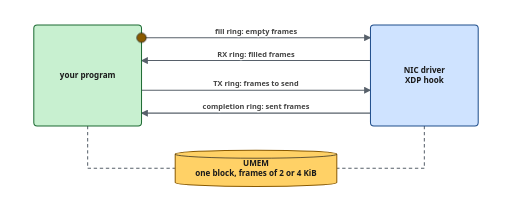
t = 0.00 s
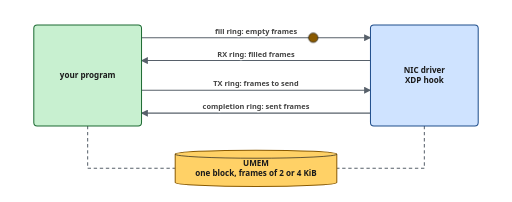
t = 1.49 s
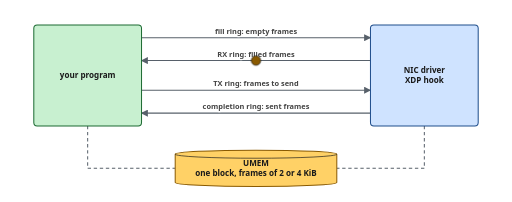
t = 2.97 s
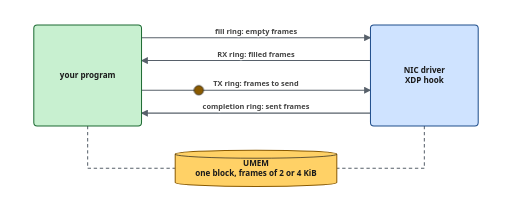
t = 4.46 s
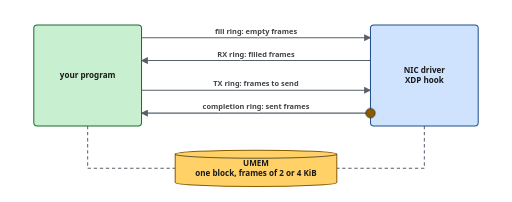
t = 5.94 s
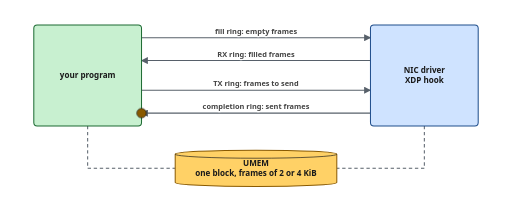
t = 7.46 s

The animated SVG that drew these frames (rendered in a browser with its animation timeline set to each time). Animation: 1 CSS @keyframes rule; one cycle of 9.00 s, repeats indefinitely.

<svg xmlns="http://www.w3.org/2000/svg" viewBox="0 0 760 300" width="760" height="300" role="img" aria-labelledby="t d">
<title id="t">AF_XDP passes frame numbers through four rings; the frames stay in the UMEM</title>
<desc id="d">Your program puts empty frames on the fill ring, the driver returns filled frames on the RX ring, your program puts frames to send on the TX ring, and the driver returns sent frames on the completion ring. The frames themselves never move: they live in one shared block of memory, the UMEM.</desc>
<defs>
<marker id="a" viewBox="0 0 10 10" refX="9" refY="5" markerWidth="7" markerHeight="7" orient="auto"><path d="M0,0 L10,5 L0,10 z" fill="#57606a"/></marker>
<marker id="w" viewBox="0 0 10 10" refX="9" refY="5" markerWidth="5" markerHeight="5" orient="auto"><path d="M0,0 L10,5 L0,10 z" fill="#8a5a00"/></marker>
</defs>
<style>
  .bg { fill: #ffffff; }
  .lane { fill: #f6f8fa; stroke: #d0d7de; }
  .grp { fill: none; stroke: #8c959f; stroke-dasharray: 5 4; }
  .box { fill: #cfe3ff; stroke: #1f4e8c; stroke-width: 1.5; }
  .app { fill: #c8f0d0; stroke: #1d6b33; stroke-width: 1.5; }
  .wait { fill: #ffc9c9; stroke: #9b1c1c; stroke-width: 1.5; }
  .mut { fill: #eeeeee; stroke: #777777; stroke-width: 1.5; }
  .foc { fill: #ffd166; stroke: #8a5a00; stroke-width: 1.5; }
  .step { fill: #ffffff; stroke: #57606a; stroke-width: 1.5; }
  .cap { font: 600 14px system-ui, -apple-system, "Segoe UI", sans-serif; fill: #1a1a1a; }
  .sub { font: 12px system-ui, -apple-system, "Segoe UI", sans-serif; fill: #444444; }
  .lbl { font: 600 12px system-ui, -apple-system, "Segoe UI", sans-serif; fill: #1a1a1a; }
  .sm { font: 600 11px system-ui, -apple-system, "Segoe UI", sans-serif; fill: #1a1a1a; }
  .gl { font: 600 11px system-ui, -apple-system, "Segoe UI", sans-serif; fill: #444444; }
  .note { font: 11px system-ui, -apple-system, "Segoe UI", sans-serif; fill: #57606a; }
  .el { font: 600 11px system-ui, -apple-system, "Segoe UI", sans-serif; fill: #444444; paint-order: stroke; stroke: #ffffff; stroke-width: 4px; stroke-linejoin: round; }
  .done { font: 700 12px system-ui, -apple-system, "Segoe UI", sans-serif; fill: #8a5a00; }
  .sl { fill: none; stroke: #1a1a1a; stroke-width: 1; }
  .wire { fill: none; stroke: #57606a; stroke-width: 1.5; }
  .walk { fill: none; stroke: #8a5a00; stroke-width: 3; }
  .dash { stroke-dasharray: 5 4; }
  .tok { fill: #8a5a00; stroke: #1a1a1a; stroke-width: 1; }
  .tokb { fill: #1f4e8c; stroke: #0b1f33; stroke-width: 1; }
  .tokr { fill: #9b1c1c; stroke: #2b0a0a; stroke-width: 1; }
  .tokg { fill: #1d6b33; stroke: #0b2613; stroke-width: 1; }
  .head { stroke: #8a5a00; stroke-width: 2; stroke-dasharray: 4 3; }
  .k1 { transform: translate(210px, 168px); animation: k1 9s linear infinite; }
  @keyframes k1 { 0% { transform: translate(210px, 56px); } 6% { transform: translate(210px, 56px); } 20% { transform: translate(550px, 56px); } 25.8% { transform: translate(550px, 56px); } 26% { transform: translate(550px, 90px); } 40% { transform: translate(210px, 90px); } 45.8% { transform: translate(210px, 90px); } 46% { transform: translate(210px, 134px); } 60% { transform: translate(550px, 134px); } 65.8% { transform: translate(550px, 134px); } 66% { transform: translate(550px, 168px); } 80% { transform: translate(210px, 168px); } 85.8% { transform: translate(210px, 168px); } 100% { transform: translate(210px, 168px); } }
  @media (prefers-color-scheme: dark) {
    svg > * { filter: invert(0.88) hue-rotate(180deg); }
  }
  @media (prefers-reduced-motion: reduce) {
    .k1 { animation: none; }
  }
</style>
<rect class="bg" x="0" y="0" width="760" height="300" rx="8"/>
<path class="wire" d="M210,56 L550,56" marker-end="url(#a)"/>
<path class="wire" d="M550,90 L210,90" marker-end="url(#a)"/>
<path class="wire" d="M210,134 L550,134" marker-end="url(#a)"/>
<path class="wire" d="M550,168 L210,168" marker-end="url(#a)"/>
<path class="wire dash" d="M130,187 L130,250 L260,250"/>
<path class="wire dash" d="M630,187 L630,250 L500,250"/>
<rect class="app" x="50" y="37" width="160" height="150" rx="5"/><text class="lbl" x="130" y="116.5" text-anchor="middle">your program</text>
<rect class="box" x="550" y="37" width="160" height="150" rx="5"/><text class="lbl" x="630" y="109" text-anchor="middle">NIC driver</text><text class="lbl" x="630" y="124" text-anchor="middle">XDP hook</text>
<path class="foc" d="M260,229 a120,6 0 0 1 240,0 v42 a120,6 0 0 1 -240,0 z"/><path class="sl" d="M260,229 a120,6 0 0 0 240,0"/><text class="lbl" x="380" y="247" text-anchor="middle">UMEM</text><text class="lbl" x="380" y="262" text-anchor="middle">one block, frames of 2 or 4 KiB</text>
<text class="el" x="380" y="50" text-anchor="middle">fill ring: empty frames</text>
<text class="el" x="380" y="84" text-anchor="middle">RX ring: filled frames</text>
<text class="el" x="380" y="128" text-anchor="middle">TX ring: frames to send</text>
<text class="el" x="380" y="162" text-anchor="middle">completion ring: sent frames</text>
<circle class="tok k1" cx="0" cy="0" r="7"/>
</svg>
